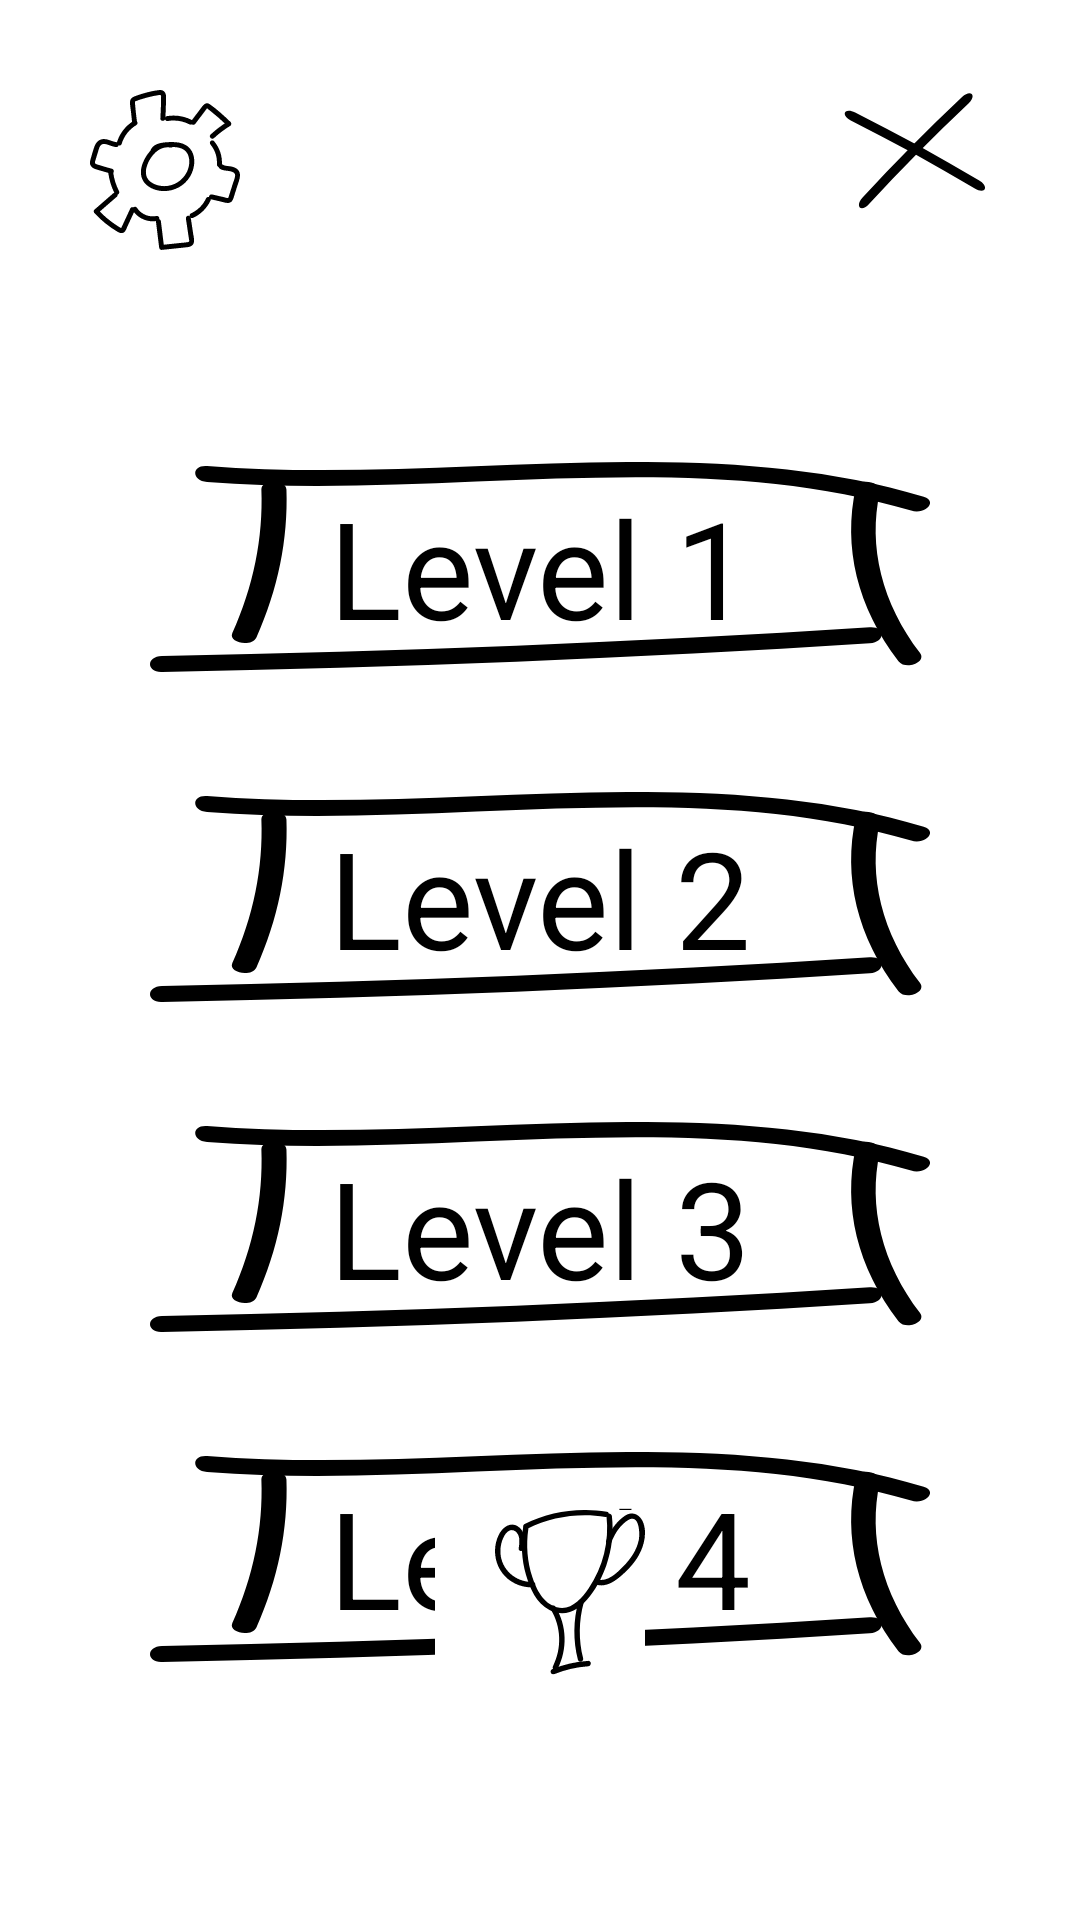

Write the Android layout XML for this screen, with the resource values it uses.
<!-- AndroidManifest.xml: application theme Theme.MyApplication -->
<!-- res/layout/activity_menu.xml -->
<?xml version="1.0" encoding="utf-8"?>
<RelativeLayout xmlns:android="http://schemas.android.com/apk/res/android"
    xmlns:tools="http://schemas.android.com/tools"
    android:layout_width="match_parent"
    android:layout_height="match_parent"
    android:padding="30dp"
    tools:context=".Menu">

    <ImageView
        android:layout_width="wrap_content"
        android:layout_height="wrap_content"
        android:layout_alignTop="@+id/settings"
        android:layout_alignParentRight="true"
        android:src="@drawable/x"
        android:id="@+id/back"/>

    <ImageView
        android:id="@+id/settings"
        android:layout_width="wrap_content"
        android:layout_height="wrap_content"
        android:layout_alignParentLeft="true"
        android:src="@drawable/settings" />

    <LinearLayout
        android:layout_width="match_parent"
        android:layout_height="wrap_content"
        android:layout_below="@+id/settings"
        android:layout_marginTop="50dp"
        android:orientation="vertical">

        <TextView
            android:layout_width="match_parent"
            android:layout_height="wrap_content"
            android:layout_margin="20dp"
            android:background="@drawable/long_frame"
            android:gravity="center"
            android:text="Level 1"
            android:textSize="45sp"
            android:id="@+id/level1" />

        <TextView
            android:layout_width="match_parent"
            android:layout_height="wrap_content"
            android:layout_margin="20dp"
            android:background="@drawable/long_frame"
            android:gravity="center"
            android:text="Level 2"
            android:textSize="45sp"
            android:id="@+id/level2"/>

        <TextView
            android:layout_width="match_parent"
            android:layout_height="wrap_content"
            android:layout_margin="20dp"
            android:background="@drawable/long_frame"
            android:gravity="center"
            android:text="Level 3"
            android:textSize="45sp"
            android:id="@+id/level3"/>

        <TextView
            android:layout_width="match_parent"
            android:layout_height="wrap_content"
            android:layout_margin="20dp"
            android:background="@drawable/long_frame"
            android:gravity="center"
            android:text="Level 4"
            android:textSize="45sp"
            android:id="@+id/level4"/>

    </LinearLayout>

    <LinearLayout
        android:layout_width="wrap_content"
        android:layout_height="wrap_content"
        android:layout_alignParentBottom="true"
        android:layout_centerHorizontal="true"
        android:layout_marginBottom="40dp"
        android:orientation="horizontal">

        <TextView
            android:id="@+id/score"
            android:layout_width="wrap_content"
            android:layout_height="wrap_content"
            android:textSize="50sp" />

        <View
            android:layout_width="10dp"
            android:layout_height="0dp" />

        <LinearLayout
            android:layout_width="wrap_content"
            android:layout_height="wrap_content"
            android:orientation="horizontal">

            <TextView
                android:layout_width="wrap_content"
                android:layout_height="wrap_content"
                android:id="@+id/cups"
                android:textSize="50sp"
                android:paddingRight="5dp"
                android:layout_marginRight="5dp"/>

            <ImageView
                android:layout_width="wrap_content"
                android:layout_height="wrap_content"
                android:src="@drawable/cup" />

        </LinearLayout>

    </LinearLayout>

</RelativeLayout>
<!-- resources referenced by this layout -->
<resources>
  <!-- drawable cup: vector/xml drawable (drawable, 3166 chars, omitted) -->
  <!-- drawable long_frame (drawable) -->
  <vector xmlns:android="http://schemas.android.com/apk/res/android"
      android:width="292dp"
      android:height="70dp"
      android:viewportWidth="292"
      android:viewportHeight="70">
    <group>
      <clip-path
          android:pathData="M0,0h292v70h-292z"/>
      <path
          android:pathData="M41.696,9.15C42.38,25.351 38.714,41.444 30.822,57.04C29.144,60.351 38.154,61.775 39.832,58.464C47.911,42.477 51.701,25.814 51.08,9.15C50.893,5.732 41.572,5.732 41.696,9.15Z"
          android:fillColor="#000000"/>
      <path
          android:pathData="M21.376,6.658C108.374,12.818 202.082,-5.911 284.916,16.2C290.322,17.66 295.045,13.031 289.639,11.572C204.63,-11.073 110.424,7.619 21.376,1.317C15.411,0.89 15.473,6.231 21.376,6.658Z"
          android:fillColor="#000000"/>
      <path
          android:pathData="M4.474,70C92.963,68.647 181.327,65.478 269.443,60.458C275.346,60.137 275.408,54.761 269.443,55.117C181.327,60.137 92.963,63.306 4.474,64.659C-1.491,64.766 -1.491,70.107 4.474,70Z"
          android:fillColor="#000000"/>
      <path
          android:pathData="M264.223,8.51C259.314,28.342 264.782,48.388 280.193,66.404C282.865,69.502 290.881,66.796 288.272,63.698C274.041,47.141 268.697,28.235 273.233,9.934C274.041,6.551 265.093,5.092 264.223,8.51Z"
          android:fillColor="#000000"/>
    </group>
  </vector>
  <!-- drawable settings: vector/xml drawable (drawable, 8974 chars, omitted) -->
  <!-- drawable x (drawable) -->
  <vector xmlns:android="http://schemas.android.com/apk/res/android"
      android:width="49dp"
      android:height="41dp"
      android:viewportWidth="49"
      android:viewportHeight="41">
    <path
        android:pathData="M39.6836,2.3184C28.2043,13.1118 17.1393,24.3196 6.5331,35.8692C3.8706,38.7603 5.9851,40.9332 8.6768,38.0129C19.2831,26.4633 30.348,15.2555 41.8273,4.4622C44.7191,1.7419 42.5754,-0.4018 39.6836,2.3184Z"
        android:fillColor="#000000"/>
    <path
        android:pathData="M45.4142,30.2013C31.8886,22.1184 18.078,14.5478 4.0644,7.5118C0.5545,5.7433 -0.956,8.3723 2.5901,10.1608C16.6037,17.1968 30.4143,24.7675 43.9398,32.8503C47.3483,34.8861 48.8226,32.237 45.4142,30.2013Z"
        android:fillColor="#000000"/>
  </vector>
  <style name="Theme.MyApplication" parent="Theme.MaterialComponents.DayNight.NoActionBar">
          
          <item name="colorPrimary">@color/white</item>
          <item name="colorPrimaryVariant">@color/white</item>
          <item name="colorOnPrimary">@color/white</item>
          
          <item name="colorSecondary">@color/white</item>
          <item name="colorSecondaryVariant">@color/white</item>
          <item name="colorOnSecondary">@color/white</item>
          
          <item name="android:statusBarColor" tools:targetApi="l">?attr/colorPrimaryVariant</item>
          
          <item name="fontFamily">@font/caveat</item>
          <item name="android:background">@color/white</item>
          <item name="android:textColor">@color/black</item>
      </style>
  <!-- not gathered from this repository: default colours our renderer supplied (Android Studio template values) -->
  <color name="black">#FF000000</color>
  <color name="white">#FFFFFFFF</color>
</resources>
